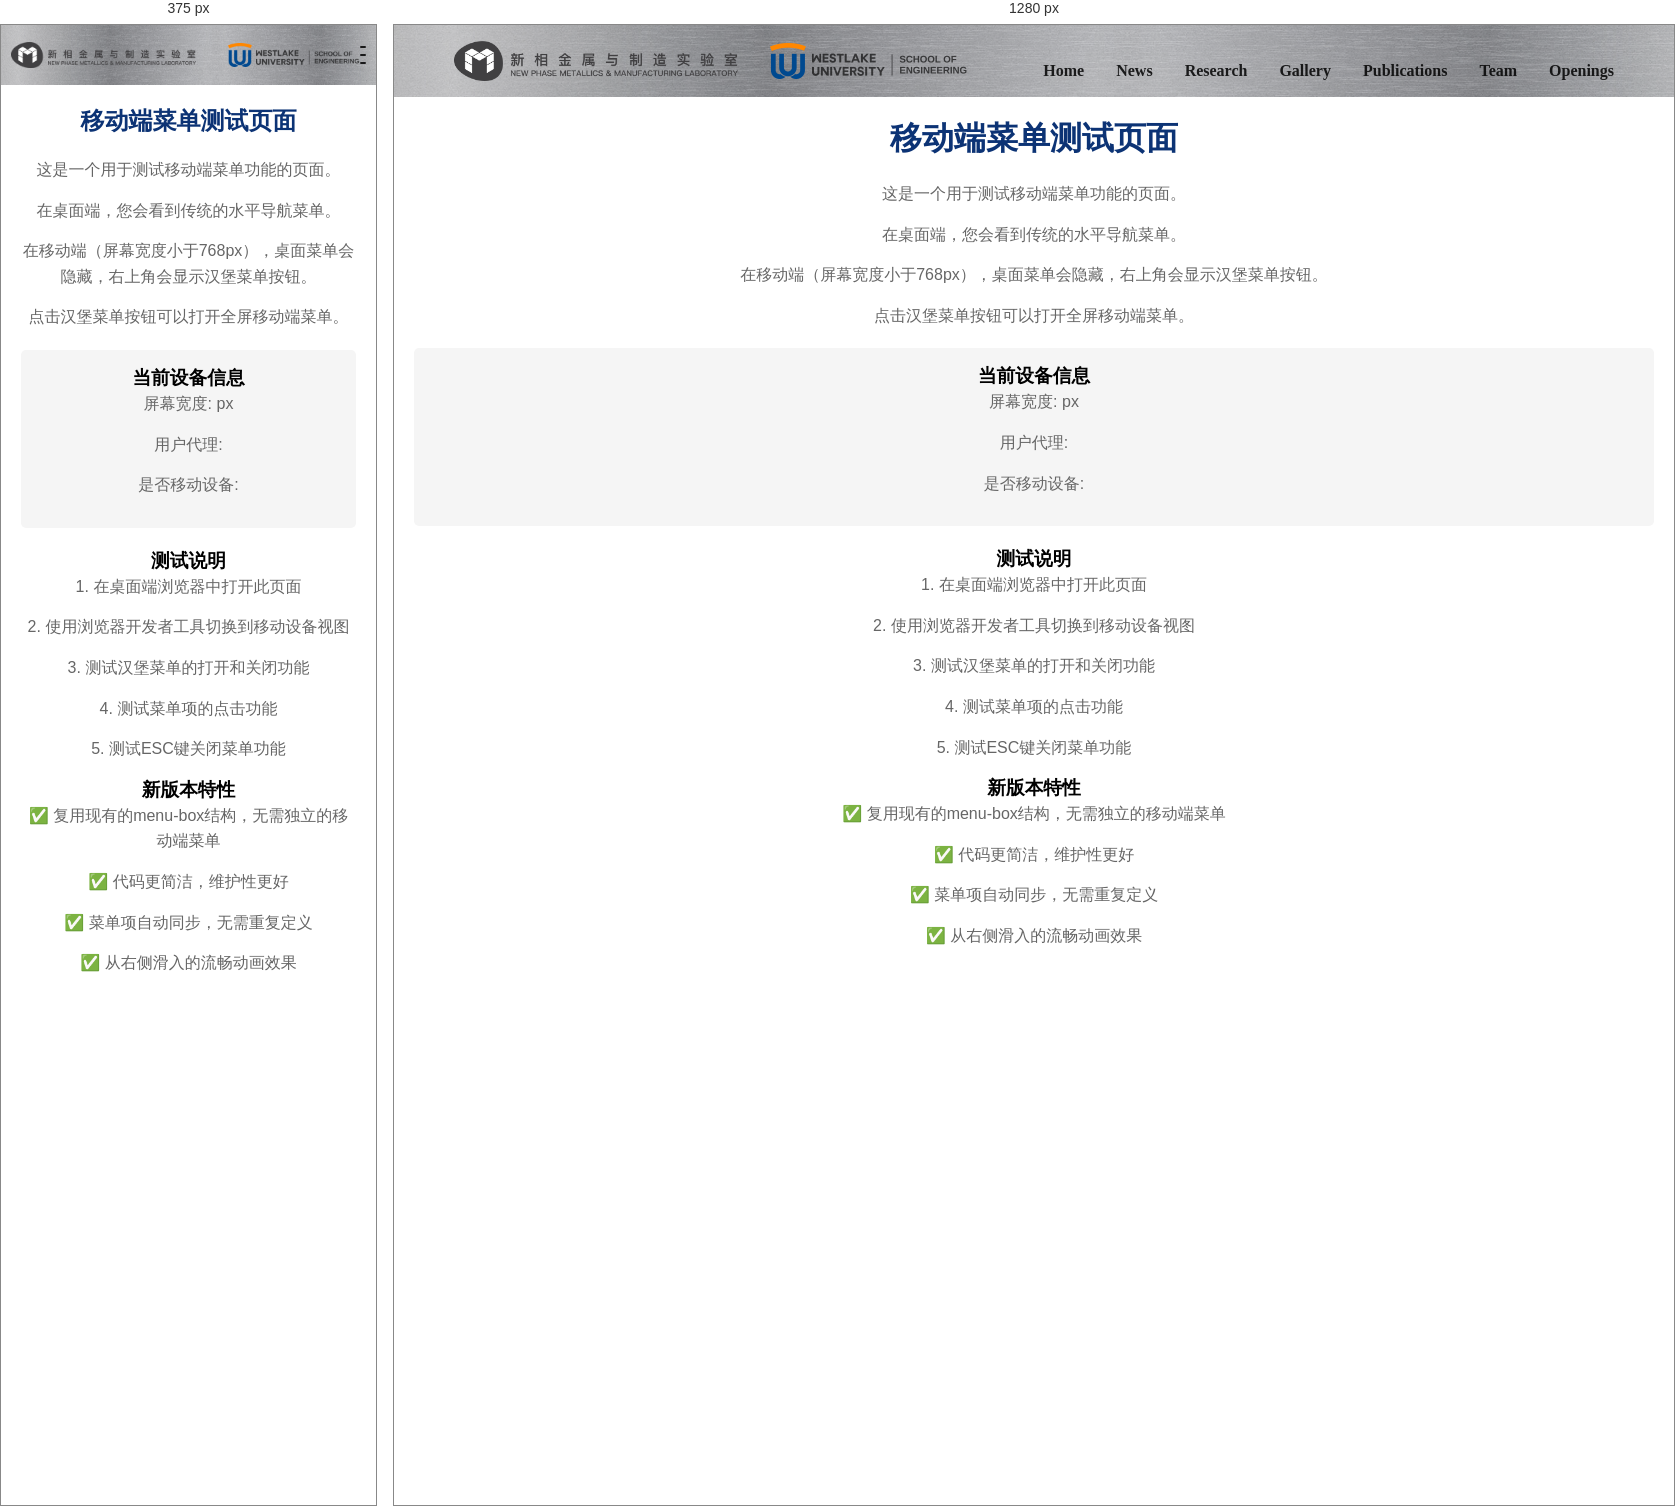
Rendered at 375 px and 1280 px, left to right.

<!-- file: mobile-test.html -->
<!DOCTYPE html>
<html>
<head>
    <meta charset="utf-8">
    <meta name="viewport" content="width=device-width, initial-scale=1">
    <title>移动端菜单测试</title>
    <link rel="stylesheet" type="text/css" href="css/common.css">
    <script src="js/mobile-menu.js"></script>
    <style>
        body {
            margin: 0;
            padding: 0;
            font-family: Arial, sans-serif;
        }
        .test-content {
            margin-top: 72px;
            padding: 20px;
            text-align: center;
        }
        .test-content h1 {
            color: #0C3375;
            margin-bottom: 20px;
        }
        .test-content p {
            color: #666;
            line-height: 1.6;
            margin-bottom: 15px;
        }
        .device-info {
            background: #f5f5f5;
            padding: 15px;
            border-radius: 5px;
            margin: 20px 0;
        }
        @media screen and (max-width: 768px) {
            .test-content {
                margin-top: 60px;
            }
            .test-content h1 {
                font-size: 24px;
            }
        }
    </style>
</head>
<body>
<header class="header-box">
    <div class="logo-box">
        <a>
            <img src="images/home/homepagelogo_dark_gray.png" alt="">
        </a>
        <a href="https://www.westlake.edu.cn/" target="_blank">
            <img src="img/icon_headerLogo_r.png" alt="">
        </a>
    </div>
    <nav class="menu-box">
        <ul id="pc-menu1">
            <li class="active">
                <a href="index.html">Home</a>
            </li>
            <li>
                <a href="News.html">News</a>
            </li>
            <li>
                <a href="Research.html">Research</a>
            </li>
            <li>
                <a href="Gallery.html">Gallery</a>
            </li>
            <li>
                <a href="Publications.html">Publications</a>
            </li>
            <li>
                <a href="Team.html">Team</a>
            </li>
            <li>
                <a href="Openings.html">Openings</a>
            </li>
        </ul>
    </nav>
    <div class="language-box" id="langBtn">
        <img src="img/icon_language.png" alt="">
        <span>CN</span>
    </div>
    
    <!-- 移动端菜单按钮 -->
    <button class="mobile-menu-toggle" id="mobileMenuToggle">
        <span></span>
        <span></span>
        <span></span>
    </button>
</header>

<div class="test-content">
    <h1>移动端菜单测试页面</h1>
    <p>这是一个用于测试移动端菜单功能的页面。</p>
    <p>在桌面端，您会看到传统的水平导航菜单。</p>
    <p>在移动端（屏幕宽度小于768px），桌面菜单会隐藏，右上角会显示汉堡菜单按钮。</p>
    <p>点击汉堡菜单按钮可以打开全屏移动端菜单。</p>
    
    <div class="device-info">
        <h3>当前设备信息</h3>
        <p>屏幕宽度: <span id="screenWidth"></span>px</p>
        <p>用户代理: <span id="userAgent"></span></p>
        <p>是否移动设备: <span id="isMobile"></span></p>
    </div>
    
    <h3>测试说明</h3>
    <p>1. 在桌面端浏览器中打开此页面</p>
    <p>2. 使用浏览器开发者工具切换到移动设备视图</p>
    <p>3. 测试汉堡菜单的打开和关闭功能</p>
    <p>4. 测试菜单项的点击功能</p>
    <p>5. 测试ESC键关闭菜单功能</p>
    
    <h3>新版本特性</h3>
    <p>✅ 复用现有的menu-box结构，无需独立的移动端菜单</p>
    <p>✅ 代码更简洁，维护性更好</p>
    <p>✅ 菜单项自动同步，无需重复定义</p>
    <p>✅ 从右侧滑入的流畅动画效果</p>
</div>

<script>
    // 显示设备信息
    document.getElementById('screenWidth').textContent = window.innerWidth;
    document.getElementById('userAgent').textContent = navigator.userAgent;
    document.getElementById('isMobile').textContent = /iPhone|iPad|iPod|Android/i.test(navigator.userAgent) ? '是' : '否';
    
    // 监听窗口大小变化
    window.addEventListener('resize', function() {
        document.getElementById('screenWidth').textContent = window.innerWidth;
    });
</script>
</body>
</html> 

/* @media block from common.css */
@media screen and (max-width: 768px) {
	/* 移动端菜单样式 */
	.header-box .menu-box {
		position: fixed;
		top: 0;
		left: 0;
		width: 100%;
		height: 100vh;
		background-color: rgba(44, 62, 80, 0.95);
		backdrop-filter: blur(10px);
		z-index: 1000;
		display: flex;
		flex-direction: column;
		justify-content: center;
		align-items: center;
		padding: 0;
		transform: translateX(100%);
		transition: transform 0.3s ease;
	}
	
	.header-box .menu-box.active {
		transform: translateX(0);
	}
	
	.header-box .menu-box ul {
		flex-direction: column;
		height: auto;
		margin: 0;
		padding: 0;
		width: 100%;
		max-width: 400px;
	}
	
	.header-box .menu-box ul li {
		width: 100%;
		margin: 0;
		padding: 0;
		border-bottom: 1px solid rgba(255, 255, 255, 0.1);
		justify-content: center;
	}
	
	.header-box .menu-box ul li:last-child {
		border-bottom: none;
	}
	
	.header-box .menu-box ul li a {
		display: block;
		padding: 20px 30px;
		color: #fff;
		font-size: 20px;
		font-weight: 500;
		text-align: center;
		transition: all 0.3s ease;
	}
	
	.header-box .menu-box ul li a:hover,
	.header-box .menu-box ul li.active a {
		background-color: rgba(255, 255, 255, 0.1);
		color: #F28D00;
	}
	
	.header-box .language-box {
		display: none;
	}
	
	/* 显示移动端菜单按钮 */
	.mobile-menu-toggle {
		display: flex;
	}
	
	/* 调整头部布局 */
	.header-box {
		padding: 0 10px;
		height: 60px;
	}

	.header-box .logo-box img {
		height: 26px;
	}
	
	.header-box .logo-box a:last-child img {
		height: 24px;
	}
	
	/* 调整banner高度 */
	.banner-box {
		margin-top: 60px;
		height: 300px;
	}
	
	.banner-box .banner-content .txt-box {
		padding: 30px 20px;
	}
	
	.banner-box .banner-content .txt-box h6 {
		font-size: 20px;
		line-height: 28px;
		margin-bottom: 12px;
	}
	
	.banner-box .banner-content .txt-box p {
		font-size: 16px;
		line-height: 22px;
	}
	
	/* 调整footer */
	.footer-box {
		flex-direction: column;
		height: auto;
		padding: 20px;
		text-align: center;
	}
	
	.footer-box .logo-box {
		margin-bottom: 15px;
		justify-content: center;
	}
	
	.footer-box .labInfo-box {
		margin: 15px 0;
	}
	
	.footer-box .labInfo-box a {
		float: none;
		margin: 10px auto 0;
	}
	
	.footer-box .filings-box {
		margin: 15px 0 0;
	}
}